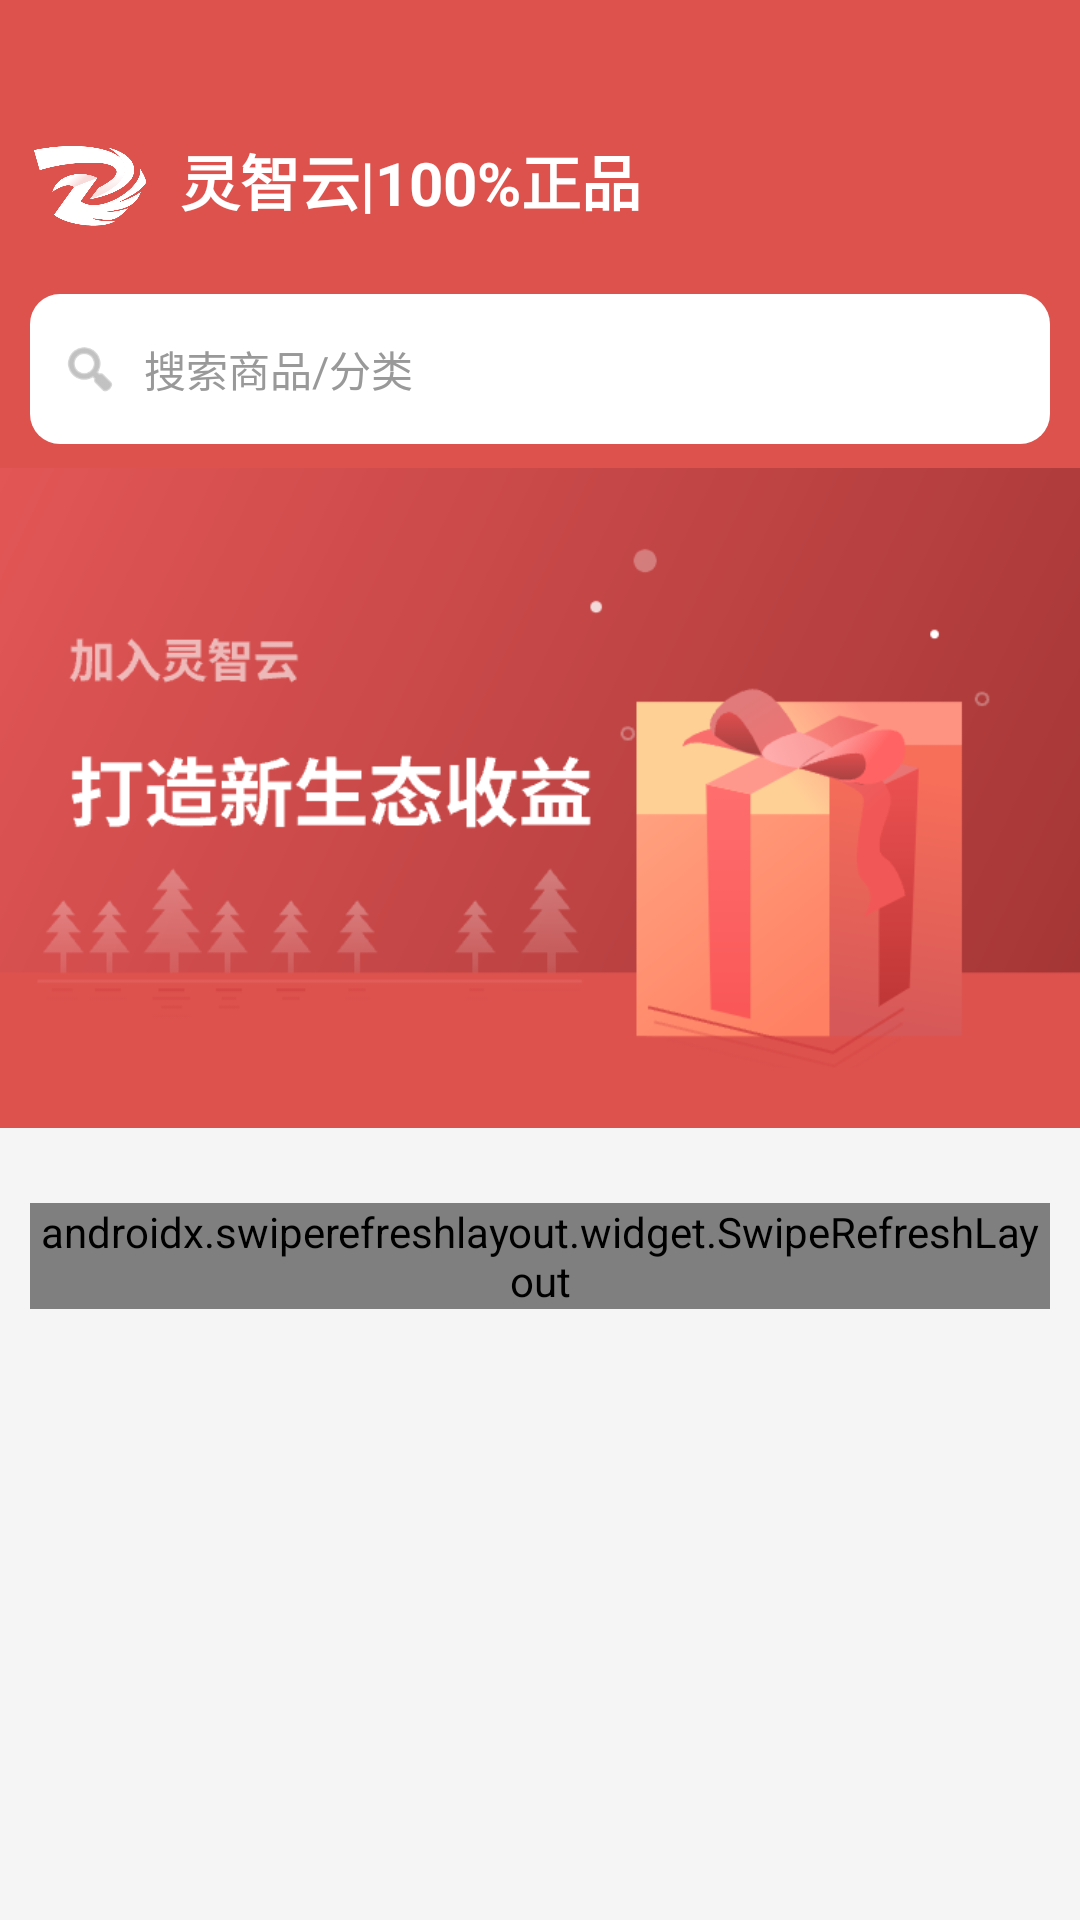

Produce the Android XML layout that renders to this screen, including the resource entries it uses.
<!-- AndroidManifest.xml: application theme Theme.WisdomClound -->
<!-- res/layout/fragment_home.xml -->
<?xml version="1.0" encoding="utf-8"?>
<ScrollView xmlns:android="http://schemas.android.com/apk/res/android"
    xmlns:app="http://schemas.android.com/apk/res-auto"
    android:layout_width="match_parent"
    android:layout_height="match_parent"
    android:fillViewport="true"
    android:background="#F5F5F5">

    
    <LinearLayout
        android:layout_width="match_parent"
        android:layout_height="wrap_content"
        android:orientation="vertical">

        
        <LinearLayout
            android:layout_width="match_parent"
            android:layout_height="wrap_content"
            android:background="#dd524d"
            android:orientation="vertical"
            android:padding="0dp">

            
            <LinearLayout
                android:layout_width="match_parent"
                android:layout_height="wrap_content"
                android:gravity="center_vertical"
                android:orientation="horizontal"
                android:paddingTop="30dp"
                android:layout_marginBottom="8dp">

                <ImageView
                    android:id="@+id/iv_logo"
                    android:layout_width="60dp"
                    android:layout_height="60dp"
                    android:src="@drawable/ic_index_logo"
                    android:scaleType="fitCenter" />

                <TextView
                    android:layout_width="wrap_content"
                    android:layout_height="wrap_content"
                    android:text="灵智云|100%正品"
                    android:textColor="#FFFFFF"
                    android:textSize="20sp"
                    android:textStyle="bold" />
            </LinearLayout>

            
            <LinearLayout
                android:layout_width="match_parent"
                android:layout_height="50dp"
                android:background="@drawable/shape_search_bg"
                android:gravity="center_vertical"
                android:paddingLeft="10dp"
                android:paddingRight="10dp"
                android:layout_marginLeft="10dp"
                android:layout_marginRight="10dp"
                android:layout_marginBottom="8dp"
                android:orientation="horizontal">

                <ImageView
                    android:layout_width="20dp"
                    android:layout_height="20dp"
                    android:src="@android:drawable/ic_menu_search"
                    app:tint="#999999" />

                <TextView
                    android:layout_width="wrap_content"
                    android:layout_height="wrap_content"
                    android:text="搜索商品/分类"
                    android:textColor="#999999"
                    android:textSize="14sp"
                    android:layout_marginLeft="8dp"/>
            </LinearLayout>

            
            <ImageView
                android:id="@+id/iv_banner"
                android:layout_width="match_parent"
                android:layout_height="200dp"
                android:src="@drawable/ic_index_banner"
                android:scaleType="centerCrop"
                android:layout_marginBottom="10dp"/>

            
            <LinearLayout
                android:id="@+id/ll_tab_container"
                android:layout_width="match_parent"
                android:layout_height="wrap_content"
                android:orientation="horizontal"
                android:gravity="center_vertical"
                android:layout_marginBottom="10dp"
                android:textSize="22sp"
                android:paddingLeft="5dp"/>
        </LinearLayout>

        
        <LinearLayout
            android:layout_width="match_parent"
            android:layout_height="wrap_content"
            android:orientation="vertical"
            android:padding="10dp"
            android:background="#f5f5f5">

            
            <HorizontalScrollView
                android:layout_width="match_parent"
                android:layout_height="wrap_content"
                android:scrollbars="none"
                android:overScrollMode="never"
                android:layout_marginBottom="15dp">

                <LinearLayout
                    android:id="@+id/ll_category_container"
                    android:layout_width="wrap_content"
                    android:layout_height="wrap_content"
                    android:orientation="horizontal"
                    android:gravity="center_vertical"/>
            </HorizontalScrollView>

            
            <androidx.swiperefreshlayout.widget.SwipeRefreshLayout
                android:id="@+id/srl_goods"
                android:layout_width="match_parent"
                android:layout_height="wrap_content">

                <androidx.recyclerview.widget.RecyclerView
                    android:id="@+id/rv_goods"
                    android:layout_width="match_parent"
                    android:layout_height="wrap_content"
                    android:background="#F5F5F5"/>
            </androidx.swiperefreshlayout.widget.SwipeRefreshLayout>
        </LinearLayout>
    </LinearLayout>
</ScrollView>
<!-- resources referenced by this layout -->
<resources>
  <!-- drawable ic_index_banner: png bitmap (drawable-hdpi, 44561 bytes) -->
  <!-- drawable ic_index_logo: png bitmap (drawable-hdpi, 16012 bytes) -->
  <!-- drawable shape_search_bg (drawable) -->
  <?xml version="1.0" encoding="utf-8"?>
  <shape xmlns:android="http://schemas.android.com/apk/res/android"
      android:shape="rectangle">
      
      <solid android:color="#FFFFFF"/>
      
      <corners android:radius="10dp"/>
  </shape>
  <style name="Theme.WisdomClound" parent="Base.Theme.WisdomClound" />
  <style name="Base.Theme.WisdomClound" parent="Theme.Material3.DayNight.NoActionBar">
          
          
      </style>
</resources>
